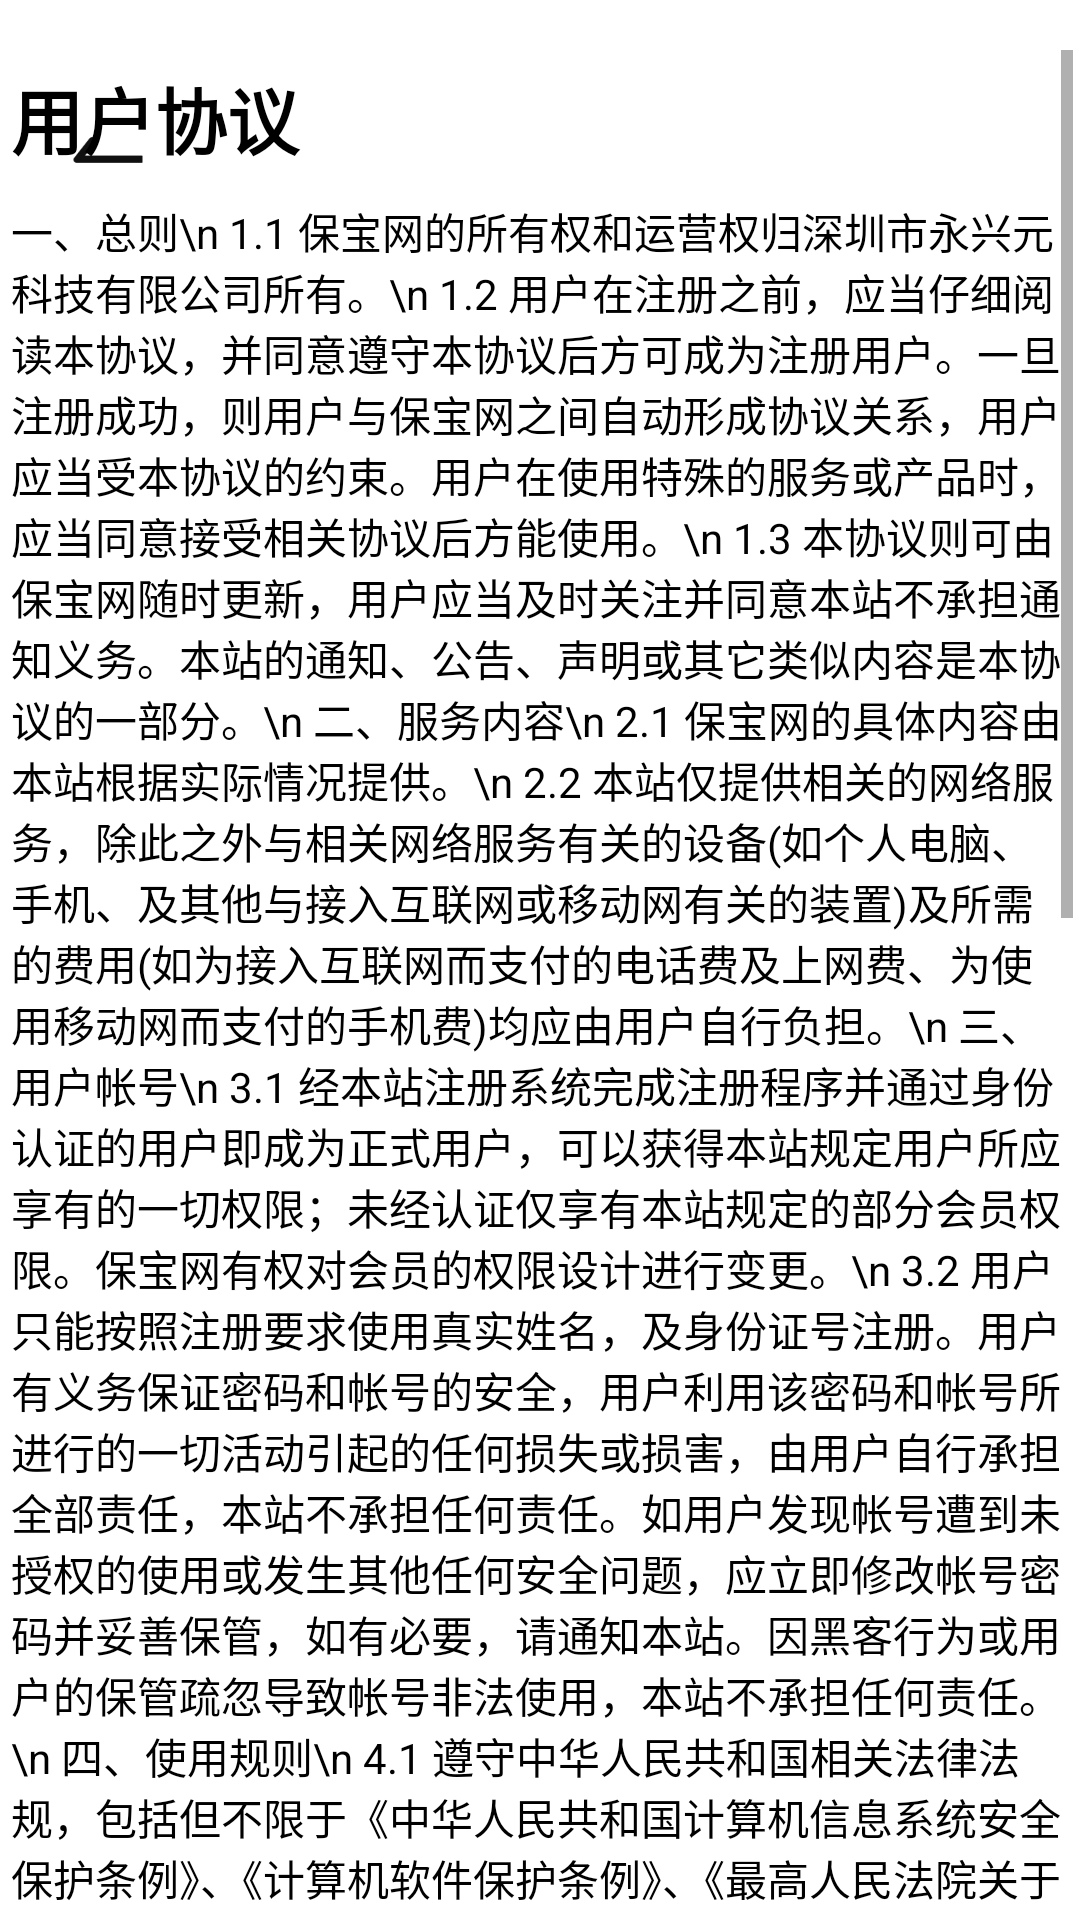

Write the Android layout XML for this screen, with the resource values it uses.
<!-- AndroidManifest.xml: application theme Theme.ForLove -->
<!-- res/layout/activity_user_agreement.xml -->
<?xml version="1.0" encoding="utf-8"?>
<androidx.constraintlayout.widget.ConstraintLayout xmlns:android="http://schemas.android.com/apk/res/android"
    xmlns:app="http://schemas.android.com/apk/res-auto"
    xmlns:tools="http://schemas.android.com/tools"
    android:layout_width="match_parent"
    android:layout_height="match_parent"
    tools:context=".View.UserAgreementActivity">

    <ImageView
        android:id="@+id/imageView8"
        android:layout_width="wrap_content"
        android:layout_height="wrap_content"
        android:layout_marginStart="20dp"
        android:layout_marginLeft="20dp"
        android:layout_marginTop="34dp"
        android:layout_marginEnd="331dp"
        android:layout_marginRight="331dp"
        android:layout_marginBottom="600dp"
        app:layout_constraintBottom_toBottomOf="parent"
        app:layout_constraintEnd_toEndOf="parent"
        app:layout_constraintHorizontal_bias="0.0"
        app:layout_constraintStart_toStartOf="parent"
        app:layout_constraintTop_toTopOf="parent"
        app:layout_constraintVertical_bias="0.0"
        app:srcCompat="@mipmap/login_back" />

    <ScrollView
        android:id="@+id/scrollView2"
        android:layout_width="354dp"
        android:layout_height="653dp"
        android:layout_marginStart="20dp"
        android:layout_marginLeft="20dp"
        android:layout_marginTop="98dp"
        android:layout_marginEnd="20dp"
        android:layout_marginRight="20dp"
        android:layout_marginBottom="3dp"
        app:layout_constraintBottom_toBottomOf="parent"
        app:layout_constraintEnd_toEndOf="parent"
        app:layout_constraintHorizontal_bias="0.49"
        app:layout_constraintStart_toStartOf="parent"
        app:layout_constraintTop_toTopOf="parent"
        app:layout_constraintVertical_bias="0.714">

        <LinearLayout
            android:layout_width="match_parent"
            android:layout_height="wrap_content"
            android:orientation="vertical">

            <TextView
                android:id="@+id/textView14"
                android:layout_width="match_parent"
                android:layout_height="wrap_content"
                android:layout_marginTop="5dp"
                android:rotationX="0"
                android:text="用户协议"
                android:textColor="@color/black"
                android:textSize="24dp"
                android:textStyle="bold" />

            <TextView
                android:id="@+id/textView13"
                android:layout_width="match_parent"
                android:layout_height="wrap_content"
                android:layout_marginTop="10dp"
                android:text="一、总则\n
1.1 保宝网的所有权和运营权归深圳市永兴元科技有限公司所有。\n
1.2 用户在注册之前，应当仔细阅读本协议，并同意遵守本协议后方可成为注册用户。一旦注册成功，则用户与保宝网之间自动形成协议关系，用户应当受本协议的约束。用户在使用特殊的服务或产品时，应当同意接受相关协议后方能使用。\n
1.3 本协议则可由保宝网随时更新，用户应当及时关注并同意本站不承担通知义务。本站的通知、公告、声明或其它类似内容是本协议的一部分。\n
二、服务内容\n
2.1 保宝网的具体内容由本站根据实际情况提供。\n
2.2 本站仅提供相关的网络服务，除此之外与相关网络服务有关的设备(如个人电脑、手机、及其他与接入互联网或移动网有关的装置)及所需的费用(如为接入互联网而支付的电话费及上网费、为使用移动网而支付的手机费)均应由用户自行负担。\n
三、用户帐号\n
3.1 经本站注册系统完成注册程序并通过身份认证的用户即成为正式用户，可以获得本站规定用户所应享有的一切权限；未经认证仅享有本站规定的部分会员权限。保宝网有权对会员的权限设计进行变更。\n
3.2 用户只能按照注册要求使用真实姓名，及身份证号注册。用户有义务保证密码和帐号的安全，用户利用该密码和帐号所进行的一切活动引起的任何损失或损害，由用户自行承担全部责任，本站不承担任何责任。如用户发现帐号遭到未授权的使用或发生其他任何安全问题，应立即修改帐号密码并妥善保管，如有必要，请通知本站。因黑客行为或用户的保管疏忽导致帐号非法使用，本站不承担任何责任。\n
四、使用规则\n
4.1 遵守中华人民共和国相关法律法规，包括但不限于《中华人民共和国计算机信息系统安全保护条例》、《计算机软件保护条例》、《最高人民法院关于审理涉及计算机网络著作权纠纷案件适用法律若干问题的解释(法释[2004]1号)》、《全国人大常委会关于维护互联网安全的决定》、《互联网电子公告服务管理规定》、《互联网新闻信息服务管理规定》、《互联网著作权行政保护办法》和《信息网络传播权保护条例》等有关计算机互联网规定和知识产权的法律和法规、实施办法。\n
4.2 用户对其自行发表、上传或传送的内容负全部责任，所有用户不得在本站任何页面发布、转载、传送含有下列内容之一的信息，否则本站有权自行处理并不通知用户：\n
(1)违反宪法确定的基本原则的；\n
(2)危害国家安全，泄漏国家机密，颠覆国家政权，破坏国家统一的；\n
(3)损害国家荣誉和利益的；\n
(4)煽动民族仇恨、民族歧视，破坏民族团结的；\n
(5)破坏国家宗教政策，宣扬邪教和封建迷信的；\n
(6)散布谣言，扰乱社会秩序，破坏社会稳定的；\n
(7)散布淫秽、色情、赌博、暴力、恐怖或者教唆犯罪的；\n
(8)侮辱或者诽谤他人，侵害他人合法权益的；\n
(9)煽动非法集会、结社、游行、示威、聚众扰乱社会秩序的；\n
(10)以非法民间组织名义活动的；\n
(11)含有法律、行政法规禁止的其他内容的。\n
4.3 用户承诺对其发表或者上传于本站的所有信息(即属于《中华人民共和国著作权法》规定的作品，包括但不限于文字、图片、音乐、电影、表演和录音录像制品和电脑程序等)均享有完整的知识产权，或者已经得到相关权利人的合法授权；如用户违反本条规定造成本站被第三人索赔的，用户应全额补偿本站一切费用(包括但不限于各种赔偿费、诉讼代理费及为此支出的其它合理费用)；\n
4.4 当第三方认为用户发表或者上传于本站的信息侵犯其权利，并根据《信息网络传播权保护条例》或者相关法律规定向本站发送权利通知书时，用户同意本站可以自行判断决定删除涉嫌侵权信息，除非用户提交书面证据材料排除侵权的可能性，本站将不会自动恢复上述删除的信息；\n
(1)不得为任何非法目的而使用网络服务系统；\n
(2)遵守所有与网络服务有关的网络协议、规定和程序； (3)不得利用本站进行任何可能对互联网的正常运转造成不利影响的行为；\n
(4)不得利用本站进行任何不利于本站的行为。\n
4.5 如用户在使用网络服务时违反上述任何规定，本站有权要求用户改正或直接采取一切必要的措施(包括但不限于删除用户张贴的内容、暂停或终止用户使用网络服务的权利)以减轻用户不当行为而造成的影响。\n
五、隐私保护\n
5.1 本站不对外公开或向第三方提供单个用户的注册资料及用户在使用网络服务时存储在本站的非公开内容，但下列情况除外：\n
(1)事先获得用户的明确授权； "
                android:textColor="@color/black" />
        </LinearLayout>
    </ScrollView>
</androidx.constraintlayout.widget.ConstraintLayout>
<!-- resources referenced by this layout -->
<resources>
  <color name="black">#FF000000</color>
  <!-- mipmap login_back: png bitmap (mipmap-xxxhdpi, 924 bytes) -->
  <style name="Theme.ForLove" parent="Theme.MaterialComponents.DayNight.DarkActionBar">
          
          <item name="colorPrimary">@color/purple_500</item>
          <item name="colorPrimaryVariant">@color/purple_700</item>
          <item name="colorOnPrimary">@color/white</item>
          
          <item name="colorSecondary">@color/teal_200</item>
          <item name="colorSecondaryVariant">@color/teal_700</item>
          <item name="colorOnSecondary">@color/black</item>
          
          <item name="android:statusBarColor" tools:targetApi="l">?attr/colorPrimaryVariant</item>
          
      </style>
  <color name="purple_500">#101010</color>
  <color name="purple_700">#ffffff</color>
  <color name="white">#FFFFFFFF</color>
  <color name="teal_200">#FF03DAC5</color>
  <color name="teal_700">#FF018786</color>
</resources>
